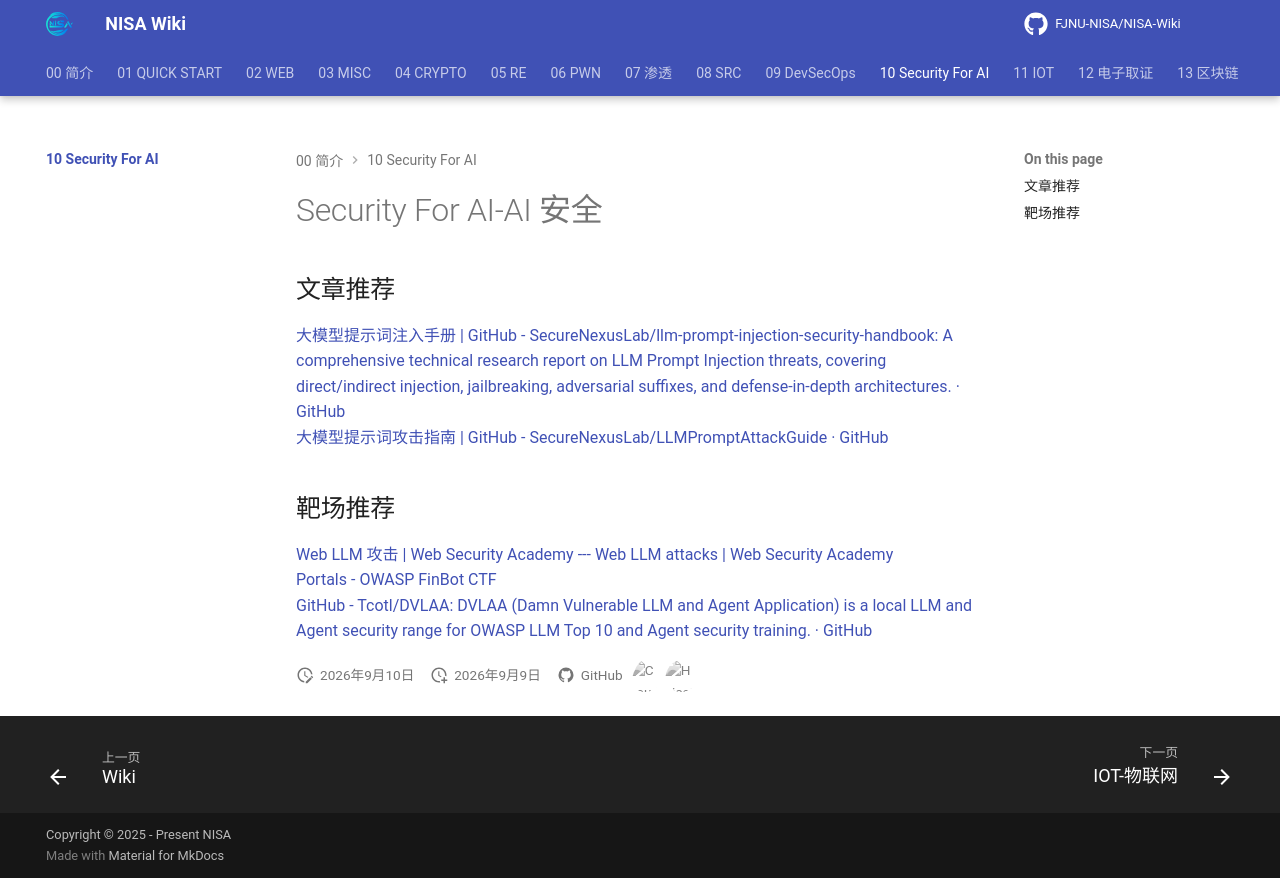

repository: FJNU-NISA/NISA-Wiki · page: 10-Security For AI/index.html · generator: mkdocs

# Security For AI-AI 安全

## 文章推荐

[大模型提示词注入手册 | GitHub - SecureNexusLab/llm-prompt-injection-security-handbook: A comprehensive technical research report on LLM Prompt Injection threats, covering direct/indirect injection, jailbreaking, adversarial suffixes, and defense-in-depth architectures. · GitHub](https://github.com/SecureNexusLab/llm-prompt-injection-security-handbook)  
[大模型提示词攻击指南 | GitHub - SecureNexusLab/LLMPromptAttackGuide · GitHub](https://github.com/SecureNexusLab/LLMPromptAttackGuide)

## 靶场推荐

[Web LLM 攻击 | Web Security Academy --- Web LLM attacks | Web Security Academy](https://portswigger.net/web-security/llm-attacks)  
[Portals - OWASP FinBot CTF](https://owasp-finbot-ctf.org/portals)  
[GitHub - Tcotl/DVLAA: DVLAA (Damn Vulnerable LLM and Agent Application) is a local LLM and Agent security range for OWASP LLM Top 10 and Agent security training. · GitHub](https://github.com/Tcotl/DVLAA)
